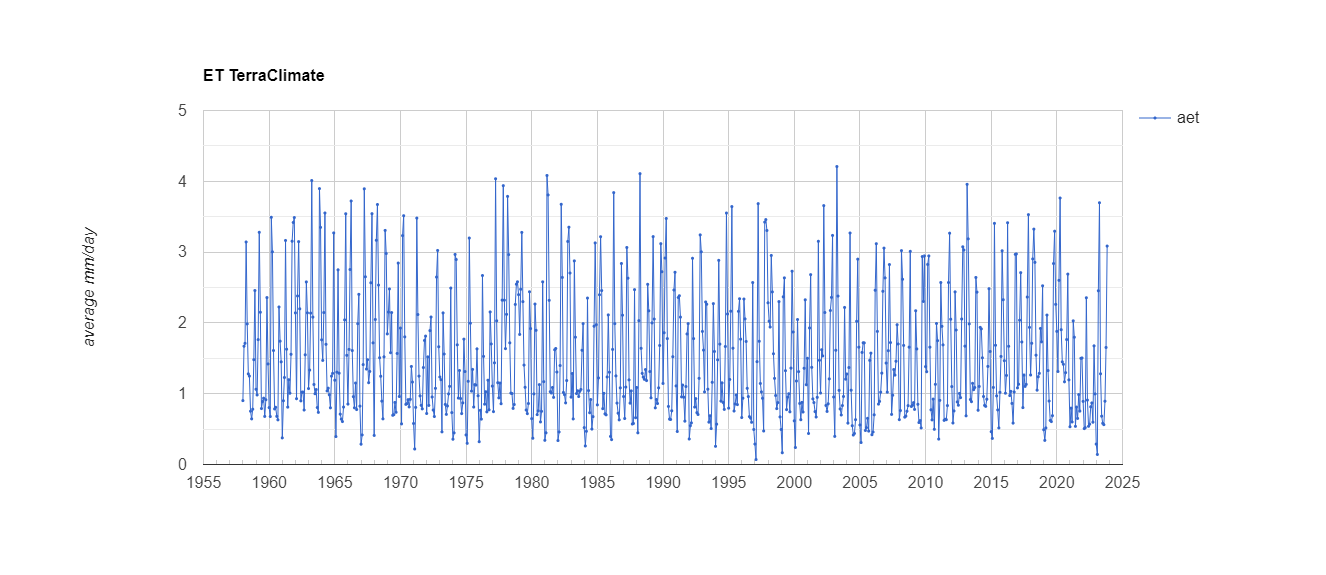

Data behind this chart, as committed beside it:
system:time_start, aet
Jan 1, 1958, 0.902
Feb 1, 1958, 1.67
Mar 1, 1958, 1.711
Apr 1, 1958, 3.143
May 1, 1958, 1.986
Jun 1, 1958, 1.28
Jul 1, 1958, 1.249
Aug 1, 1958, 0.753
Sep 1, 1958, 0.644
Oct 1, 1958, 0.781
Nov 1, 1958, 1.481
Dec 1, 1958, 2.458
Jan 1, 1959, 1.062
Feb 1, 1959, 0.982
Mar 1, 1959, 1.764
Apr 1, 1959, 3.28
May 1, 1959, 2.151
Jun 1, 1959, 0.79
Jul 1, 1959, 0.889
Aug 1, 1959, 0.937
Sep 1, 1959, 0.679
Oct 1, 1959, 0.915
Nov 1, 1959, 2.358
Dec 1, 1959, 1.42
Jan 1, 1960, 0.804
Feb 1, 1960, 0.678
Mar 1, 1960, 3.492
Apr 1, 1960, 3.003
May 1, 1960, 1.61
Jun 1, 1960, 0.785
Jul 1, 1960, 0.808
Aug 1, 1960, 0.681
Sep 1, 1960, 0.631
Oct 1, 1960, 2.225
Nov 1, 1960, 1.741
Dec 1, 1960, 1.45
Jan 1, 1961, 0.376
Feb 1, 1961, 0.9
Mar 1, 1961, 1.229
Apr 1, 1961, 3.164
May 1, 1961, 1.629
Jun 1, 1961, 0.811
Jul 1, 1961, 1.197
Aug 1, 1961, 1.007
Sep 1, 1961, 1.556
Oct 1, 1961, 3.153
Nov 1, 1961, 3.419
Dec 1, 1961, 3.488
Jan 1, 1962, 2.141
Feb 1, 1962, 0.929
Mar 1, 1962, 2.38
Apr 1, 1962, 3.148
May 1, 1962, 2.198
Jun 1, 1962, 0.899
Jul 1, 1962, 1.022
Aug 1, 1962, 1.023
Sep 1, 1962, 0.77
Oct 1, 1962, 1.55
Nov 1, 1962, 2.579
Dec 1, 1962, 2.141
... 731 more rows
